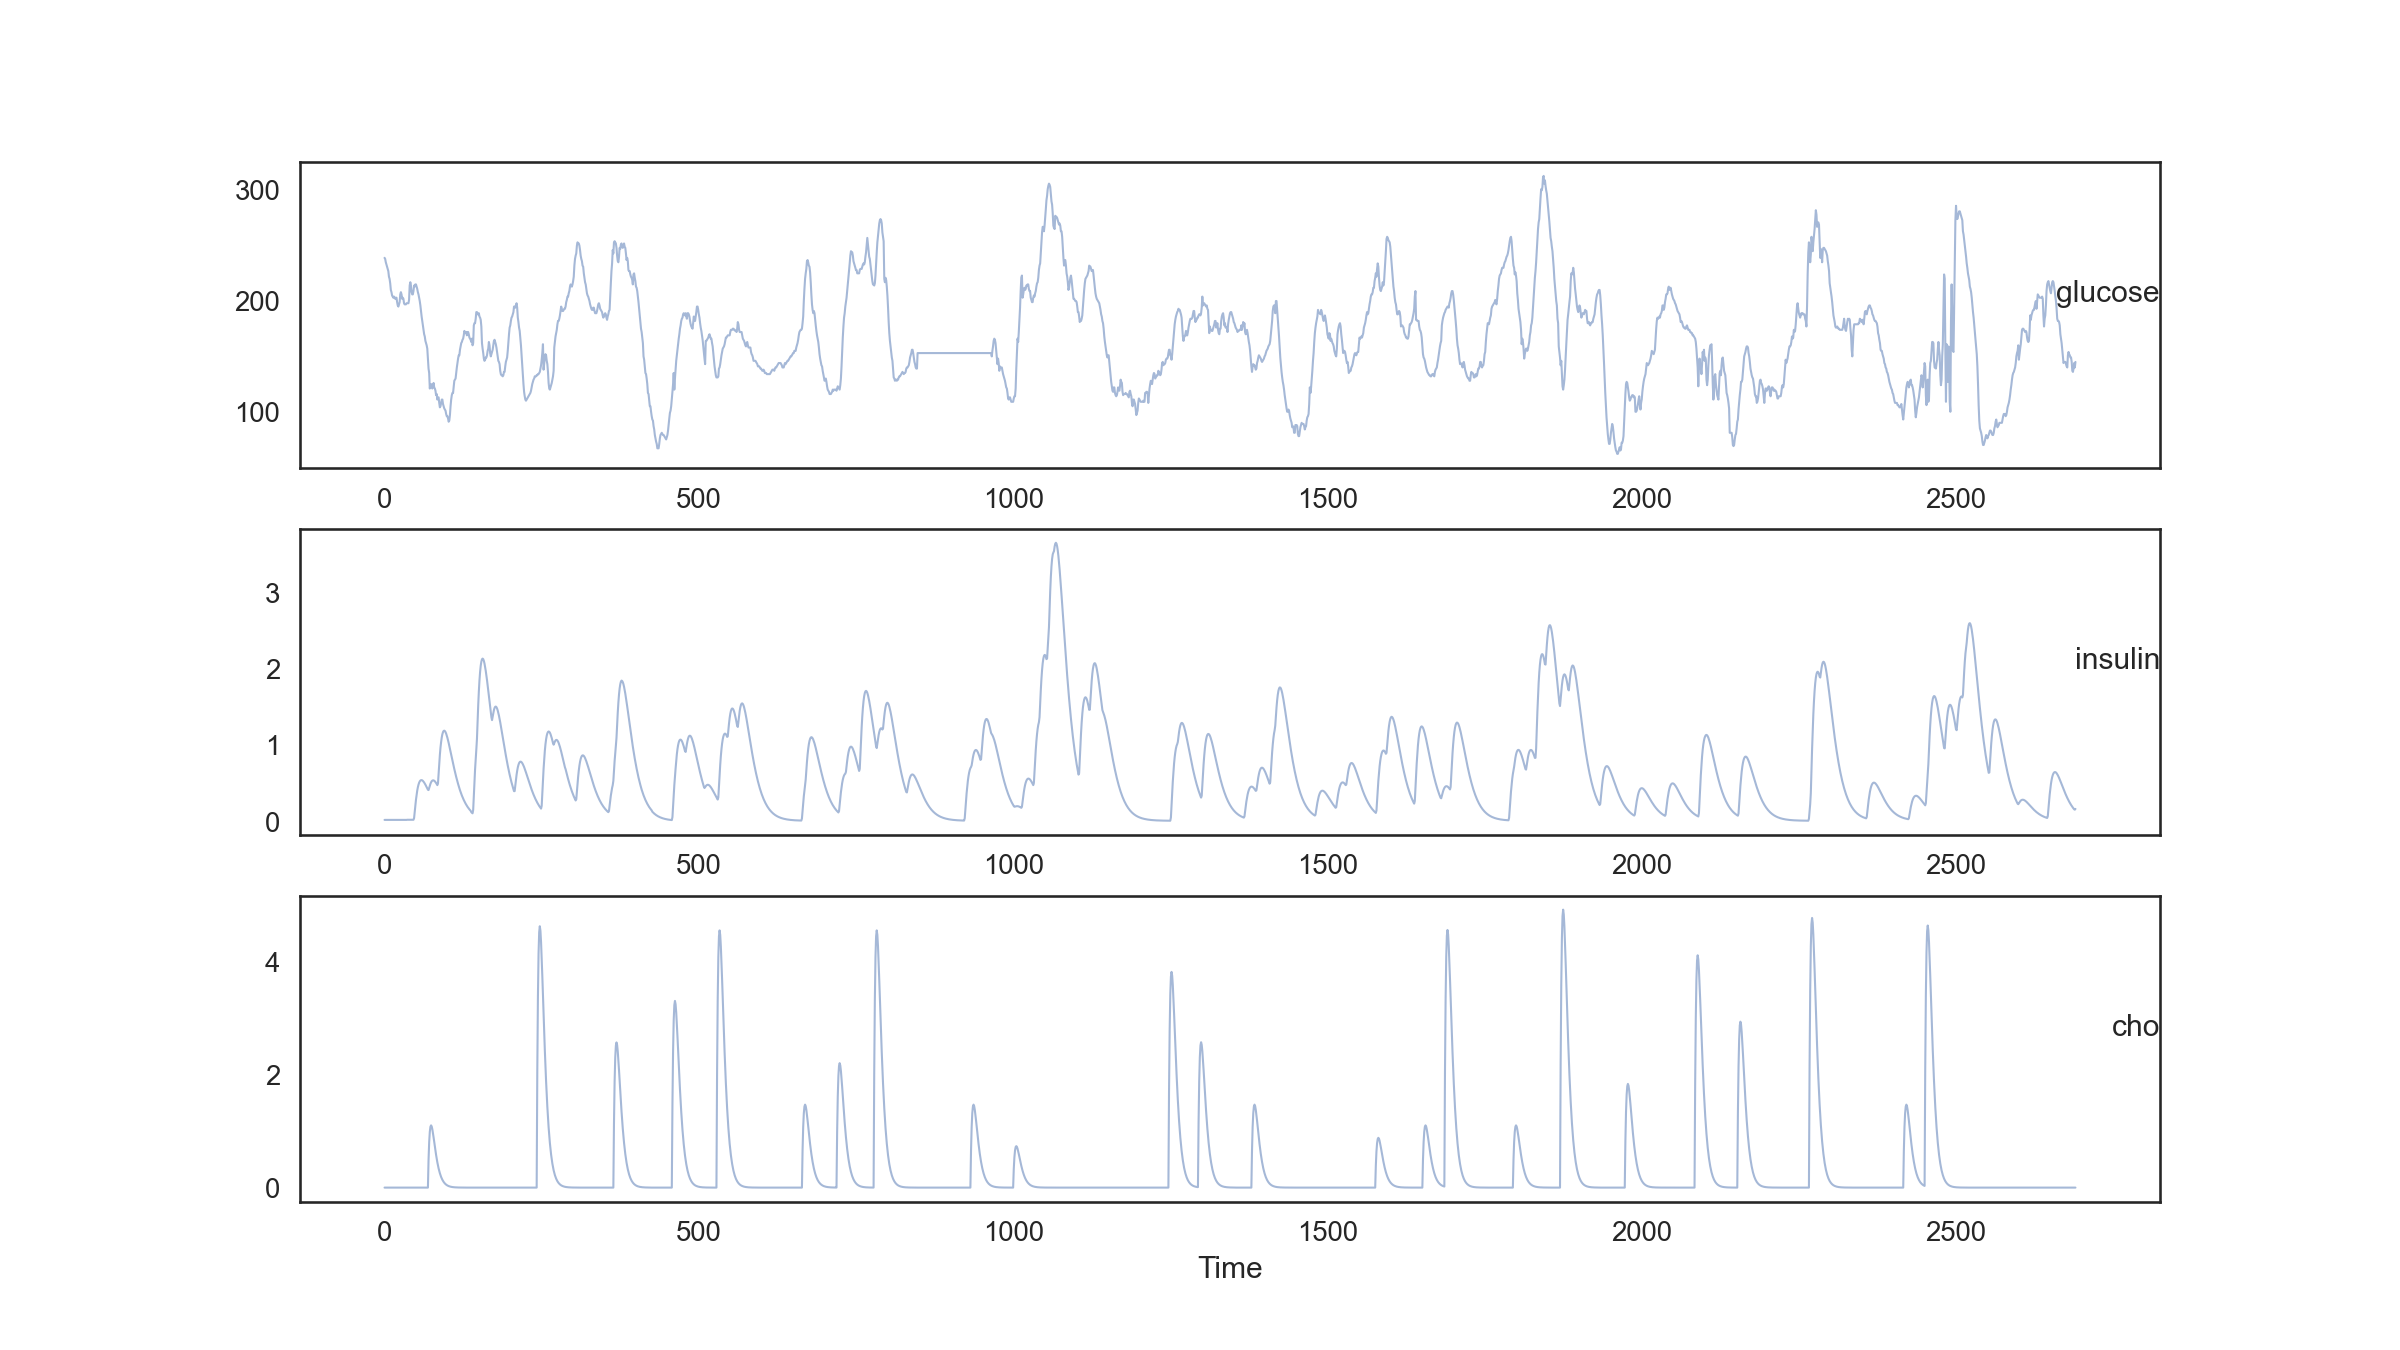

The file beside this chart, header and first rows:
var1(t-14), var2(t-14), var3(t-14), var1(t-13), var2(t-13), var3(t-13), var1(t-12), var2(t-12), var3(t-12), var1(t-11), var2(t-11), var3(t-11), var1(t-10), var2(t-10), var3(t-10), var1(t-9), var2(t-9), var3(t-9), var1(t-8), var2(t-8), var3(t-8), var1(t-7), var2(t-7), var3(t-7)
239.0, 0.025, 0.0, 238.0, 0.025, 0.0, 235, 0.025, 0.0, 233, 0.025, 0.0, 231.0, 0.025, 0.0, 229.0, 0.025, 0.0, 227.0, 0.025, 0.0, 222.0, 0.025, 0.0
238.0, 0.025, 0.0, 235, 0.025, 0.0, 233, 0.025, 0.0, 231.0, 0.025, 0.0, 229.0, 0.025, 0.0, 227.0, 0.025, 0.0, 222.0, 0.025, 0.0, 220.0, 0.025, 0.0
235, 0.025, 0.0, 233, 0.025, 0.0, 231.0, 0.025, 0.0, 229.0, 0.025, 0.0, 227.0, 0.025, 0.0, 222.0, 0.025, 0.0, 220.0, 0.025, 0.0, 216.0, 0.025, 0.0
233, 0.025, 0.0, 231.0, 0.025, 0.0, 229.0, 0.025, 0.0, 227.0, 0.025, 0.0, 222.0, 0.025, 0.0, 220.0, 0.025, 0.0, 216.0, 0.025, 0.0, 210.0, 0.025, 0.0
231.0, 0.025, 0.0, 229.0, 0.025, 0.0, 227.0, 0.025, 0.0, 222.0, 0.025, 0.0, 220.0, 0.025, 0.0, 216.0, 0.025, 0.0, 210.0, 0.025, 0.0, 208, 0.025, 0.0
229.0, 0.025, 0.0, 227.0, 0.025, 0.0, 222.0, 0.025, 0.0, 220.0, 0.025, 0.0, 216.0, 0.025, 0.0, 210.0, 0.025, 0.0, 208, 0.025, 0.0, 205.0, 0.025, 0.0
227.0, 0.025, 0.0, 222.0, 0.025, 0.0, 220.0, 0.025, 0.0, 216.0, 0.025, 0.0, 210.0, 0.025, 0.0, 208, 0.025, 0.0, 205.0, 0.025, 0.0, 204.0, 0.025, 0.0
222.0, 0.025, 0.0, 220.0, 0.025, 0.0, 216.0, 0.025, 0.0, 210.0, 0.025, 0.0, 208, 0.025, 0.0, 205.0, 0.025, 0.0, 204.0, 0.025, 0.0, 203.0, 0.025, 0.0
220.0, 0.025, 0.0, 216.0, 0.025, 0.0, 210.0, 0.025, 0.0, 208, 0.025, 0.0, 205.0, 0.025, 0.0, 204.0, 0.025, 0.0, 203.0, 0.025, 0.0, 204.0, 0.025, 0.0
216.0, 0.025, 0.0, 210.0, 0.025, 0.0, 208, 0.025, 0.0, 205.0, 0.025, 0.0, 204.0, 0.025, 0.0, 203.0, 0.025, 0.0, 204.0, 0.025, 0.0, 203.0, 0.025, 0.0
210.0, 0.025, 0.0, 208, 0.025, 0.0, 205.0, 0.025, 0.0, 204.0, 0.025, 0.0, 203.0, 0.025, 0.0, 204.0, 0.025, 0.0, 203.0, 0.025, 0.0, 202.0, 0.025, 0.0
208, 0.025, 0.0, 205.0, 0.025, 0.0, 204.0, 0.025, 0.0, 203.0, 0.025, 0.0, 204.0, 0.025, 0.0, 203.0, 0.025, 0.0, 202.0, 0.025, 0.0, 203.0, 0.025, 0.0
205.0, 0.025, 0.0, 204.0, 0.025, 0.0, 203.0, 0.025, 0.0, 204.0, 0.025, 0.0, 203.0, 0.025, 0.0, 202.0, 0.025, 0.0, 203.0, 0.025, 0.0, 203.0, 0.025, 0.0
204.0, 0.025, 0.0, 203.0, 0.025, 0.0, 204.0, 0.025, 0.0, 203.0, 0.025, 0.0, 202.0, 0.025, 0.0, 203.0, 0.025, 0.0, 203.0, 0.025, 0.0, 199, 0.025, 0.0
203.0, 0.025, 0.0, 204.0, 0.025, 0.0, 203.0, 0.025, 0.0, 202.0, 0.025, 0.0, 203.0, 0.025, 0.0, 203.0, 0.025, 0.0, 199, 0.025, 0.0, 196.0, 0.025, 0.0
204.0, 0.025, 0.0, 203.0, 0.025, 0.0, 202.0, 0.025, 0.0, 203.0, 0.025, 0.0, 203.0, 0.025, 0.0, 199, 0.025, 0.0, 196.0, 0.025, 0.0, 195.0, 0.025, 0.0
203.0, 0.025, 0.0, 202.0, 0.025, 0.0, 203.0, 0.025, 0.0, 203.0, 0.025, 0.0, 199, 0.025, 0.0, 196.0, 0.025, 0.0, 195.0, 0.025, 0.0, 197, 0.025, 0.0
202.0, 0.025, 0.0, 203.0, 0.025, 0.0, 203.0, 0.025, 0.0, 199, 0.025, 0.0, 196.0, 0.025, 0.0, 195.0, 0.025, 0.0, 197, 0.025, 0.0, 199, 0.025, 0.0
203.0, 0.025, 0.0, 203.0, 0.025, 0.0, 199, 0.025, 0.0, 196.0, 0.025, 0.0, 195.0, 0.025, 0.0, 197, 0.025, 0.0, 199, 0.025, 0.0, 206, 0.025, 0.0
203.0, 0.025, 0.0, 199, 0.025, 0.0, 196.0, 0.025, 0.0, 195.0, 0.025, 0.0, 197, 0.025, 0.0, 199, 0.025, 0.0, 206, 0.025, 0.0, 208, 0.025, 0.0
199, 0.025, 0.0, 196.0, 0.025, 0.0, 195.0, 0.025, 0.0, 197, 0.025, 0.0, 199, 0.025, 0.0, 206, 0.025, 0.0, 208, 0.025, 0.0, 206, 0.025, 0.0
196.0, 0.025, 0.0, 195.0, 0.025, 0.0, 197, 0.025, 0.0, 199, 0.025, 0.0, 206, 0.025, 0.0, 208, 0.025, 0.0, 206, 0.025, 0.0, 202.0, 0.025, 0.0
195.0, 0.025, 0.0, 197, 0.025, 0.0, 199, 0.025, 0.0, 206, 0.025, 0.0, 208, 0.025, 0.0, 206, 0.025, 0.0, 202.0, 0.025, 0.0, 203.0, 0.025, 0.0
197, 0.025, 0.0, 199, 0.025, 0.0, 206, 0.025, 0.0, 208, 0.025, 0.0, 206, 0.025, 0.0, 202.0, 0.025, 0.0, 203.0, 0.025, 0.0, 202.0, 0.025, 0.0
199, 0.025, 0.0, 206, 0.025, 0.0, 208, 0.025, 0.0, 206, 0.025, 0.0, 202.0, 0.025, 0.0, 203.0, 0.025, 0.0, 202.0, 0.025, 0.0, 198.0, 0.025, 0.0
206, 0.025, 0.0, 208, 0.025, 0.0, 206, 0.025, 0.0, 202.0, 0.025, 0.0, 203.0, 0.025, 0.0, 202.0, 0.025, 0.0, 198.0, 0.025, 0.0, 197, 0.025, 0.0
208, 0.025, 0.0, 206, 0.025, 0.0, 202.0, 0.025, 0.0, 203.0, 0.025, 0.0, 202.0, 0.025, 0.0, 198.0, 0.025, 0.0, 197, 0.025, 0.0, 197, 0.025, 0.0
206, 0.025, 0.0, 202.0, 0.025, 0.0, 203.0, 0.025, 0.0, 202.0, 0.025, 0.0, 198.0, 0.025, 0.0, 197, 0.025, 0.0, 197, 0.025, 0.0, 197, 0.025, 0.0
202.0, 0.025, 0.0, 203.0, 0.025, 0.0, 202.0, 0.025, 0.0, 198.0, 0.025, 0.0, 197, 0.025, 0.0, 197, 0.025, 0.0, 197, 0.025, 0.0, 198.0, 0.025, 0.0
203.0, 0.025, 0.0, 202.0, 0.025, 0.0, 198.0, 0.025, 0.0, 197, 0.025, 0.0, 197, 0.025, 0.0, 197, 0.025, 0.0, 198.0, 0.025, 0.0, 198.0, 0.02667, 0.0
202.0, 0.025, 0.0, 198.0, 0.025, 0.0, 197, 0.025, 0.0, 197, 0.025, 0.0, 197, 0.025, 0.0, 198.0, 0.025, 0.0, 198.0, 0.02667, 0.0, 198.0, 0.02667, 0.0
198.0, 0.025, 0.0, 197, 0.025, 0.0, 197, 0.025, 0.0, 197, 0.025, 0.0, 198.0, 0.025, 0.0, 198.0, 0.02667, 0.0, 198.0, 0.02667, 0.0, 198.0, 0.02667, 0.0
197, 0.025, 0.0, 197, 0.025, 0.0, 197, 0.025, 0.0, 198.0, 0.025, 0.0, 198.0, 0.02667, 0.0, 198.0, 0.02667, 0.0, 198.0, 0.02667, 0.0, 201.0, 0.02667, 0.0
197, 0.025, 0.0, 197, 0.025, 0.0, 198.0, 0.025, 0.0, 198.0, 0.02667, 0.0, 198.0, 0.02667, 0.0, 198.0, 0.02667, 0.0, 201.0, 0.02667, 0.0, 214.0, 0.02667, 0.0
197, 0.025, 0.0, 198.0, 0.025, 0.0, 198.0, 0.02667, 0.0, 198.0, 0.02667, 0.0, 198.0, 0.02667, 0.0, 201.0, 0.02667, 0.0, 214.0, 0.02667, 0.0, 217, 0.02667, 0.0
198.0, 0.025, 0.0, 198.0, 0.02667, 0.0, 198.0, 0.02667, 0.0, 198.0, 0.02667, 0.0, 201.0, 0.02667, 0.0, 214.0, 0.02667, 0.0, 217, 0.02667, 0.0, 214.0, 0.02667, 0.0
198.0, 0.02667, 0.0, 198.0, 0.02667, 0.0, 198.0, 0.02667, 0.0, 201.0, 0.02667, 0.0, 214.0, 0.02667, 0.0, 217, 0.02667, 0.0, 214.0, 0.02667, 0.0, 208, 0.02667, 0.0
198.0, 0.02667, 0.0, 198.0, 0.02667, 0.0, 201.0, 0.02667, 0.0, 214.0, 0.02667, 0.0, 217, 0.02667, 0.0, 214.0, 0.02667, 0.0, 208, 0.02667, 0.0, 206, 0.02667, 0.0
198.0, 0.02667, 0.0, 201.0, 0.02667, 0.0, 214.0, 0.02667, 0.0, 217, 0.02667, 0.0, 214.0, 0.02667, 0.0, 208, 0.02667, 0.0, 206, 0.02667, 0.0, 206, 0.02667, 0.0
201.0, 0.02667, 0.0, 214.0, 0.02667, 0.0, 217, 0.02667, 0.0, 214.0, 0.02667, 0.0, 208, 0.02667, 0.0, 206, 0.02667, 0.0, 206, 0.02667, 0.0, 209.0, 0.02667, 0.0
214.0, 0.02667, 0.0, 217, 0.02667, 0.0, 214.0, 0.02667, 0.0, 208, 0.02667, 0.0, 206, 0.02667, 0.0, 206, 0.02667, 0.0, 209.0, 0.02667, 0.0, 214.0, 0.04905, 0.0
217, 0.02667, 0.0, 214.0, 0.02667, 0.0, 208, 0.02667, 0.0, 206, 0.02667, 0.0, 206, 0.02667, 0.0, 209.0, 0.02667, 0.0, 214.0, 0.04905, 0.0, 213.0, 0.1318, 0.0
214.0, 0.02667, 0.0, 208, 0.02667, 0.0, 206, 0.02667, 0.0, 206, 0.02667, 0.0, 209.0, 0.02667, 0.0, 214.0, 0.04905, 0.0, 213.0, 0.1318, 0.0, 215, 0.2143, 0.0
208, 0.02667, 0.0, 206, 0.02667, 0.0, 206, 0.02667, 0.0, 209.0, 0.02667, 0.0, 214.0, 0.04905, 0.0, 213.0, 0.1318, 0.0, 215, 0.2143, 0.0, 215, 0.2895, 0.0
206, 0.02667, 0.0, 206, 0.02667, 0.0, 209.0, 0.02667, 0.0, 214.0, 0.04905, 0.0, 213.0, 0.1318, 0.0, 215, 0.2143, 0.0, 215, 0.2895, 0.0, 213.0, 0.3546, 0.0
206, 0.02667, 0.0, 209.0, 0.02667, 0.0, 214.0, 0.04905, 0.0, 213.0, 0.1318, 0.0, 215, 0.2143, 0.0, 215, 0.2895, 0.0, 213.0, 0.3546, 0.0, 211.0, 0.4087, 0.0
209.0, 0.02667, 0.0, 214.0, 0.04905, 0.0, 213.0, 0.1318, 0.0, 215, 0.2143, 0.0, 215, 0.2895, 0.0, 213.0, 0.3546, 0.0, 211.0, 0.4087, 0.0, 208, 0.4522, 0.0
214.0, 0.04905, 0.0, 213.0, 0.1318, 0.0, 215, 0.2143, 0.0, 215, 0.2895, 0.0, 213.0, 0.3546, 0.0, 211.0, 0.4087, 0.0, 208, 0.4522, 0.0, 206, 0.486, 0.0
213.0, 0.1318, 0.0, 215, 0.2143, 0.0, 215, 0.2895, 0.0, 213.0, 0.3546, 0.0, 211.0, 0.4087, 0.0, 208, 0.4522, 0.0, 206, 0.486, 0.0, 203.0, 0.5112, 0.0
215, 0.2143, 0.0, 215, 0.2895, 0.0, 213.0, 0.3546, 0.0, 211.0, 0.4087, 0.0, 208, 0.4522, 0.0, 206, 0.486, 0.0, 203.0, 0.5112, 0.0, 200.0, 0.5287, 0.0
215, 0.2895, 0.0, 213.0, 0.3546, 0.0, 211.0, 0.4087, 0.0, 208, 0.4522, 0.0, 206, 0.486, 0.0, 203.0, 0.5112, 0.0, 200.0, 0.5287, 0.0, 196.0, 0.5396, 0.0
213.0, 0.3546, 0.0, 211.0, 0.4087, 0.0, 208, 0.4522, 0.0, 206, 0.486, 0.0, 203.0, 0.5112, 0.0, 200.0, 0.5287, 0.0, 196.0, 0.5396, 0.0, 191.0, 0.545, 0.0
211.0, 0.4087, 0.0, 208, 0.4522, 0.0, 206, 0.486, 0.0, 203.0, 0.5112, 0.0, 200.0, 0.5287, 0.0, 196.0, 0.5396, 0.0, 191.0, 0.545, 0.0, 186.0, 0.5456, 0.0
208, 0.4522, 0.0, 206, 0.486, 0.0, 203.0, 0.5112, 0.0, 200.0, 0.5287, 0.0, 196.0, 0.5396, 0.0, 191.0, 0.545, 0.0, 186.0, 0.5456, 0.0, 182.0, 0.5421, 0.0
206, 0.486, 0.0, 203.0, 0.5112, 0.0, 200.0, 0.5287, 0.0, 196.0, 0.5396, 0.0, 191.0, 0.545, 0.0, 186.0, 0.5456, 0.0, 182.0, 0.5421, 0.0, 178.0, 0.5354, 0.0
203.0, 0.5112, 0.0, 200.0, 0.5287, 0.0, 196.0, 0.5396, 0.0, 191.0, 0.545, 0.0, 186.0, 0.5456, 0.0, 182.0, 0.5421, 0.0, 178.0, 0.5354, 0.0, 174.0, 0.526, 0.0
200.0, 0.5287, 0.0, 196.0, 0.5396, 0.0, 191.0, 0.545, 0.0, 186.0, 0.5456, 0.0, 182.0, 0.5421, 0.0, 178.0, 0.5354, 0.0, 174.0, 0.526, 0.0, 170, 0.5144, 0.0
196.0, 0.5396, 0.0, 191.0, 0.545, 0.0, 186.0, 0.5456, 0.0, 182.0, 0.5421, 0.0, 178.0, 0.5354, 0.0, 174.0, 0.526, 0.0, 170, 0.5144, 0.0, 168.0, 0.501, 0.0
191.0, 0.545, 0.0, 186.0, 0.5456, 0.0, 182.0, 0.5421, 0.0, 178.0, 0.5354, 0.0, 174.0, 0.526, 0.0, 170, 0.5144, 0.0, 168.0, 0.501, 0.0, 164.0, 0.4863, 0.0
186.0, 0.5456, 0.0, 182.0, 0.5421, 0.0, 178.0, 0.5354, 0.0, 174.0, 0.526, 0.0, 170, 0.5144, 0.0, 168.0, 0.501, 0.0, 164.0, 0.4863, 0.0, 162.0, 0.4706, 0.0
... 2,611 more rows
